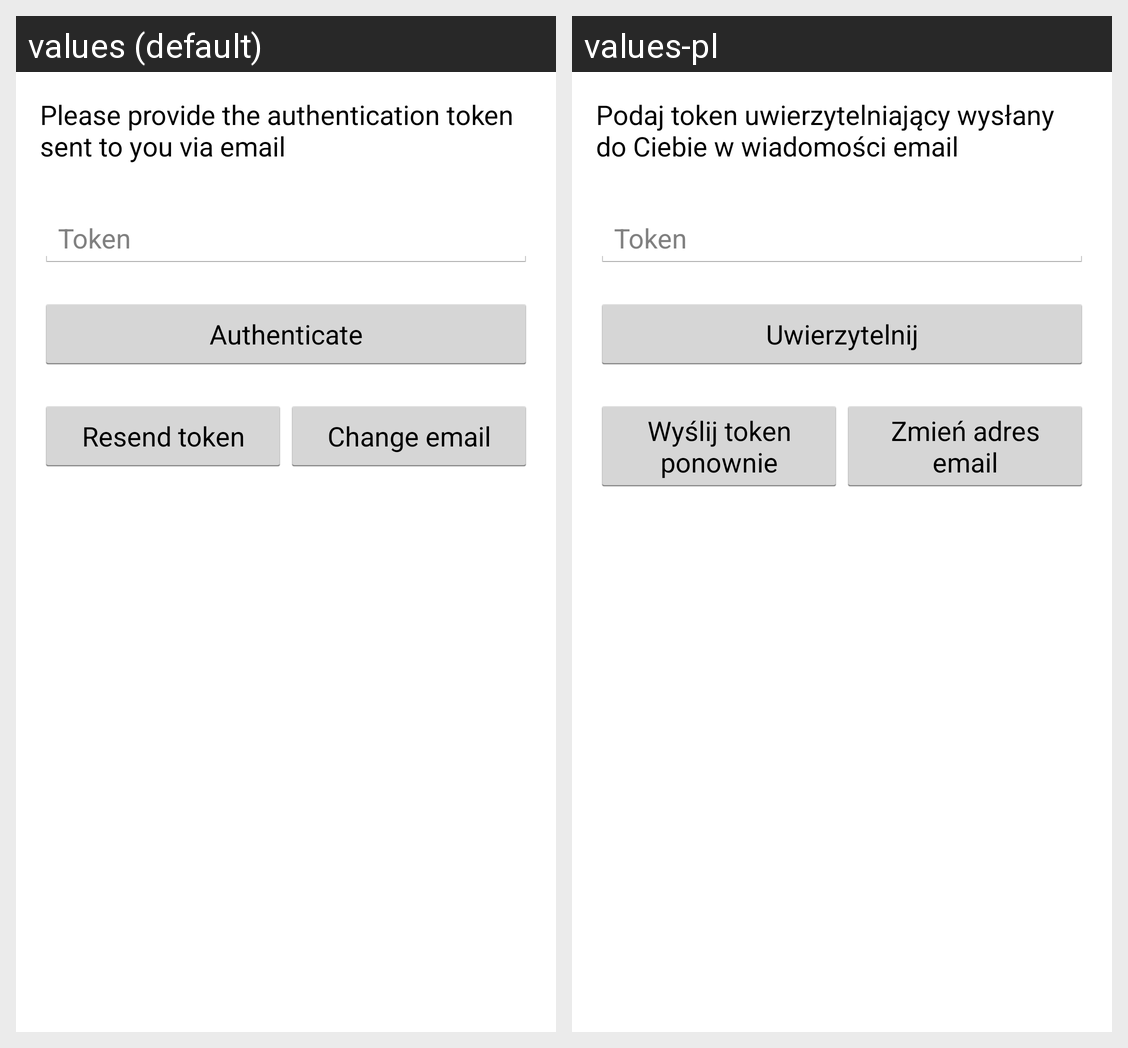

Strings drawn on this Android screen and how each of the app's shown locales translates them:
Android screen res/layout/activity_provide_token.xml rendered under 2 locales, left to right: values (default), values-pl. Device: Nexus 5 (rendered at 1080×1920; each locale shown at half size, 540×960, under a caption strip naming it); theme AppTheme.
Strings drawn on this screen, with the default value and each locale's value (text and hints the layout hard-codes, and strings that could not be matched under every locale, appear in the picture but are not listed):

provide_token_text
  values: Please provide the authentication token sent to you via email
  values-pl: Podaj token uwierzytelniający wysłany do Ciebie w wiadomości email

authenticate
  values: Authenticate
  values-pl: Uwierzytelnij

resend_token
  values: Resend token
  values-pl: Wyślij token ponownie

change_email
  values: Change email
  values-pl: Zmień adres email
